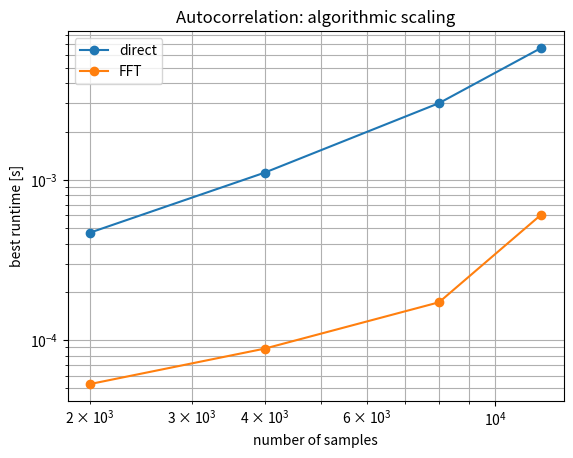

Source code (Python):
import numpy as np
import matplotlib.pyplot as plt
from time import perf_counter

def make_signal(n, seed=123):
    rng = np.random.default_rng(seed)

    t = np.linspace(0.0, 200.0, n, endpoint=False)
    x = np.exp(-0.01*t) * np.sin(2*np.pi*0.12*t)
    x += 0.15 * rng.normal(size=n)

    # Remove the mean before computing autocorrelation.
    return x - x.mean()

def autocorr_direct(x, max_lag):
    c = np.empty(max_lag)

    for lag in range(max_lag):
        c[lag] = np.dot(x[:x.size-lag], x[lag:]) / (x.size - lag)

    return c

def autocorr_fft(x):
    n = x.size

    # Zero-padding avoids circular correlation.
    size = 1 << (2*n - 1).bit_length()

    f = np.fft.rfft(x, size)
    c = np.fft.irfft(f * np.conj(f), size)[:n]

    # Normalize by the number of overlapping samples.
    norm = np.arange(n, 0, -1)
    return c / norm

def best_time(func, *args, repeat=3):
    best = np.inf
    output = None

    for _ in range(repeat):
        t0 = perf_counter()
        output = func(*args)
        dt = perf_counter() - t0
        best = min(best, dt)

    return best, output


# Correctness check on one representative input
n0 = 8_000
x = make_signal(n0)
max_lag = n0 // 4

t_direct, c_direct = best_time(autocorr_direct, x, max_lag, repeat=1)
t_fft, c_fft_full = best_time(autocorr_fft, x, repeat=3)
c_fft = c_fft_full[:max_lag]

print("Validation:")
print("max |direct - FFT| =", np.max(np.abs(c_direct - c_fft)))
print(f"direct time = {t_direct:.4f} s")
print(f"FFT time    = {t_fft:.4f} s")

assert np.allclose(c_direct, c_fft)

# Scaling experiment
sizes = np.array([2_000, 4_000, 8_000, 12_000])
times_direct = []
times_fft = []

for n in sizes:
    x = make_signal(n)
    max_lag = n // 4

    t_direct, _ = best_time(autocorr_direct, x, max_lag, repeat=1)
    t_fft, _ = best_time(autocorr_fft, x, repeat=3)

    times_direct.append(t_direct)
    times_fft.append(t_fft)

    print(f"n = {n:6d} | direct = {t_direct:8.4f} s | FFT = {t_fft:8.4f} s")

# Visual comparison of scaling
plt.figure()
plt.loglog(sizes, times_direct, "o-", label="direct")
plt.loglog(sizes, times_fft, "o-", label="FFT")
plt.xlabel("number of samples")
plt.ylabel("best runtime [s]")
plt.title("Autocorrelation: algorithmic scaling")
plt.legend()
plt.grid(True, which="both")
plt.show()
